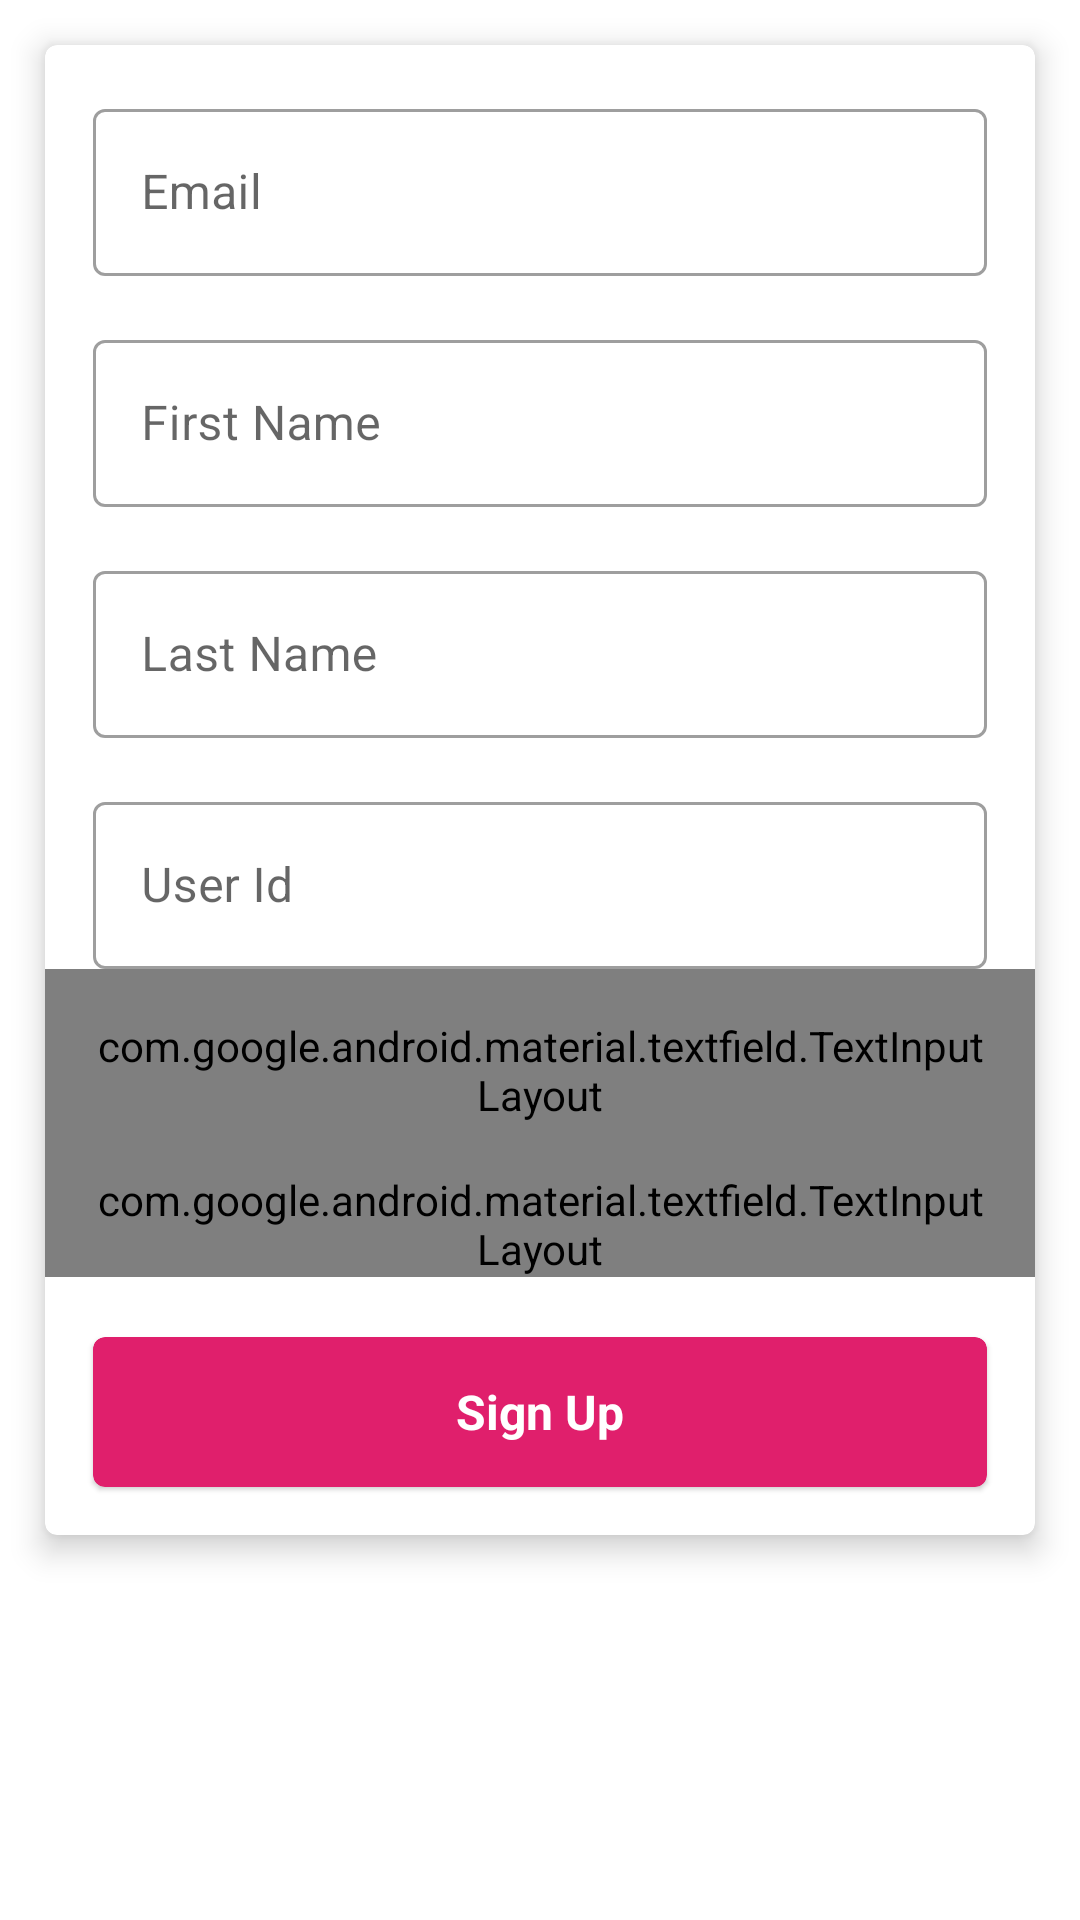

Layout XML and referenced resources for this Android screen:
<!-- AndroidManifest.xml: application theme Theme.MachineTestSpark -->
<!-- res/layout/fragment_signup.xml -->
<?xml version="1.0" encoding="utf-8"?>
<androidx.constraintlayout.widget.ConstraintLayout xmlns:android="http://schemas.android.com/apk/res/android"
    xmlns:tools="http://schemas.android.com/tools"
    android:layout_width="match_parent"
    android:layout_height="match_parent"
    xmlns:app="http://schemas.android.com/apk/res-auto"
    tools:context=".signup.presentation.SignupFragment">


        <com.google.android.material.card.MaterialCardView
            android:layout_width="match_parent"
            android:layout_height="wrap_content"
            android:layout_marginHorizontal="15dp"
            android:layout_marginTop="15dp"
            android:layout_marginBottom="10dp"
            app:cardElevation="6dp"
            app:layout_constraintTop_toTopOf="parent"
            app:layout_constraintStart_toStartOf="parent"
            app:layout_constraintEnd_toEndOf="parent">

            <androidx.constraintlayout.widget.ConstraintLayout
                android:layout_width="match_parent"
                android:layout_height="match_parent">


                <com.google.android.material.textfield.TextInputLayout
                    android:id="@+id/emailLayout"
                    style="@style/Widget.MaterialComponents.TextInputLayout.OutlinedBox"
                    android:layout_width="match_parent"
                    android:layout_height="wrap_content"
                    android:hint="Email"
                    android:paddingStart="16dp"
                    android:paddingTop="16dp"
                    android:paddingEnd="16dp"
                    app:layout_constraintEnd_toEndOf="parent"
                    app:layout_constraintStart_toStartOf="parent"
                    app:layout_constraintTop_toTopOf="parent">

                    <com.google.android.material.textfield.TextInputEditText
                        android:id="@+id/emailId"
                        android:layout_width="match_parent"
                        android:layout_height="wrap_content"
                        android:inputType="text" />

                </com.google.android.material.textfield.TextInputLayout>

                <com.google.android.material.textfield.TextInputLayout
                    android:id="@+id/firstNameLayout"
                    style="@style/Widget.MaterialComponents.TextInputLayout.OutlinedBox"
                    android:layout_width="match_parent"
                    android:layout_height="wrap_content"
                    android:hint="First Name"
                    android:paddingStart="16dp"
                    android:paddingTop="16dp"
                    android:paddingEnd="16dp"
                   app:layout_constraintTop_toBottomOf="@id/emailLayout"
                    app:layout_constraintEnd_toEndOf="parent"
                    app:layout_constraintStart_toStartOf="parent">

                    <com.google.android.material.textfield.TextInputEditText
                        android:id="@+id/firstName"
                        android:layout_width="match_parent"
                        android:layout_height="wrap_content"
                        android:inputType="text" />

                </com.google.android.material.textfield.TextInputLayout>


                <com.google.android.material.textfield.TextInputLayout
                    android:id="@+id/lastNameLayout"
                    style="@style/Widget.MaterialComponents.TextInputLayout.OutlinedBox"
                    android:layout_width="match_parent"
                    android:layout_height="wrap_content"
                    android:hint="Last Name"
                    android:paddingStart="16dp"
                    android:paddingTop="16dp"
                    android:paddingEnd="16dp"
                    app:layout_constraintTop_toBottomOf="@id/firstNameLayout"
                    app:layout_constraintEnd_toEndOf="parent"
                    app:layout_constraintStart_toStartOf="parent">

                    <com.google.android.material.textfield.TextInputEditText
                        android:id="@+id/lastName"
                        android:layout_width="match_parent"
                        android:layout_height="wrap_content"
                        android:inputType="text" />

                </com.google.android.material.textfield.TextInputLayout>


                <com.google.android.material.textfield.TextInputLayout
                    android:id="@+id/userIdLayout"
                    style="@style/Widget.MaterialComponents.TextInputLayout.OutlinedBox"
                    android:layout_width="match_parent"
                    android:layout_height="wrap_content"
                    android:hint="User Id"
                    android:paddingStart="16dp"
                    android:paddingTop="16dp"
                    android:paddingEnd="16dp"
                    app:layout_constraintEnd_toEndOf="parent"
                    app:layout_constraintStart_toStartOf="parent"
                    app:layout_constraintTop_toBottomOf="@id/lastNameLayout">

                    <com.google.android.material.textfield.TextInputEditText
                        android:id="@+id/userId"
                        android:layout_width="match_parent"
                        android:layout_height="wrap_content"
                        android:inputType="text" />

                </com.google.android.material.textfield.TextInputLayout>



                <com.google.android.material.textfield.TextInputLayout
                    android:id="@+id/passwordLayout"
                    style="@style/Widget.MaterialComponents.TextInputLayout.OutlinedBox"
                    android:layout_width="match_parent"
                    android:layout_height="wrap_content"
                    android:hint="Password"
                    android:paddingStart="16dp"
                    android:paddingTop="16dp"
                    android:paddingEnd="16dp"
                    app:endIconDrawable="@drawable/custom_eye"
                    app:endIconMode="password_toggle"
                    app:layout_constraintEnd_toEndOf="parent"
                    app:layout_constraintStart_toStartOf="parent"
                    app:layout_constraintTop_toBottomOf="@+id/userIdLayout">

                    <com.google.android.material.textfield.TextInputEditText
                        android:id="@+id/passwordText"
                        android:layout_width="match_parent"
                        android:layout_height="wrap_content"
                        android:inputType="textPassword" />

                </com.google.android.material.textfield.TextInputLayout>

                <com.google.android.material.textfield.TextInputLayout
                    android:id="@+id/passwordConfirmLayout"
                    style="@style/Widget.MaterialComponents.TextInputLayout.OutlinedBox"
                    android:layout_width="match_parent"
                    android:layout_height="wrap_content"
                    android:hint="Confirm Password"
                    android:paddingStart="16dp"
                    android:paddingTop="16dp"
                    android:paddingEnd="16dp"
                    app:endIconDrawable="@drawable/custom_eye"
                    app:endIconMode="password_toggle"
                    app:layout_constraintEnd_toEndOf="parent"
                    app:layout_constraintStart_toStartOf="parent"
                    app:layout_constraintTop_toBottomOf="@+id/passwordLayout">

                    <com.google.android.material.textfield.TextInputEditText
                        android:id="@+id/passwordConfirmText"
                        android:layout_width="match_parent"
                        android:layout_height="wrap_content"
                        android:inputType="textPassword" />

                </com.google.android.material.textfield.TextInputLayout>




                <com.google.android.material.card.MaterialCardView
                    android:id="@+id/signUpBtn"
                    android:layout_width="match_parent"
                    android:layout_height="50dp"
                    app:layout_constraintEnd_toEndOf="parent"
                    app:layout_constraintStart_toStartOf="parent"
                    android:layout_marginHorizontal="16dp"
                    android:layout_marginTop="20dp"
                    android:layout_marginBottom="16dp"
                    app:layout_constraintBottom_toBottomOf="parent"
                    app:cardBackgroundColor="@color/red1"
                    app:layout_constraintTop_toBottomOf="@id/passwordConfirmLayout" >

                    <TextView
                        android:layout_width="wrap_content"
                        android:layout_height="wrap_content"
                        android:text="Sign Up"
                        android:textStyle="bold"
                        android:textColor="@color/white"
                        android:layout_gravity="center"
                        android:textSize="16sp"/>


                </com.google.android.material.card.MaterialCardView>



            </androidx.constraintlayout.widget.ConstraintLayout>

        </com.google.android.material.card.MaterialCardView>


    </androidx.constraintlayout.widget.ConstraintLayout>
<!-- resources referenced by this layout -->
<resources>
  <color name="red1">#E01F6C</color>
  <color name="white">#FFFFFFFF</color>
  <!-- drawable custom_eye (drawable) -->
  <?xml version="1.0" encoding="utf-8"?>
  <selector xmlns:android="http://schemas.android.com/apk/res/android">
      <item android:drawable="@drawable/ic_opened_rye"
          android:state_checked="true"/>
      <item android:drawable="@drawable/ic_closed_eye"
          android:state_checked="false"
          />
  </selector>
  <style name="Theme.MachineTestSpark" parent="Theme.MaterialComponents.DayNight.DarkActionBar">
          
          <item name="colorPrimary">@color/purple_500</item>
          <item name="colorPrimaryVariant">@color/purple_700</item>
          <item name="colorOnPrimary">@color/white</item>
          
          <item name="colorSecondary">@color/teal_200</item>
          <item name="colorSecondaryVariant">@color/teal_700</item>
          <item name="colorOnSecondary">@color/black</item>
          
          <item name="android:statusBarColor">?attr/colorPrimaryVariant</item>
          
      </style>
  <color name="purple_500">#FF6200EE</color>
  <color name="purple_700">#FF3700B3</color>
  <color name="teal_200">#FF03DAC5</color>
  <color name="teal_700">#FF018786</color>
  <color name="black">#FF000000</color>
</resources>
